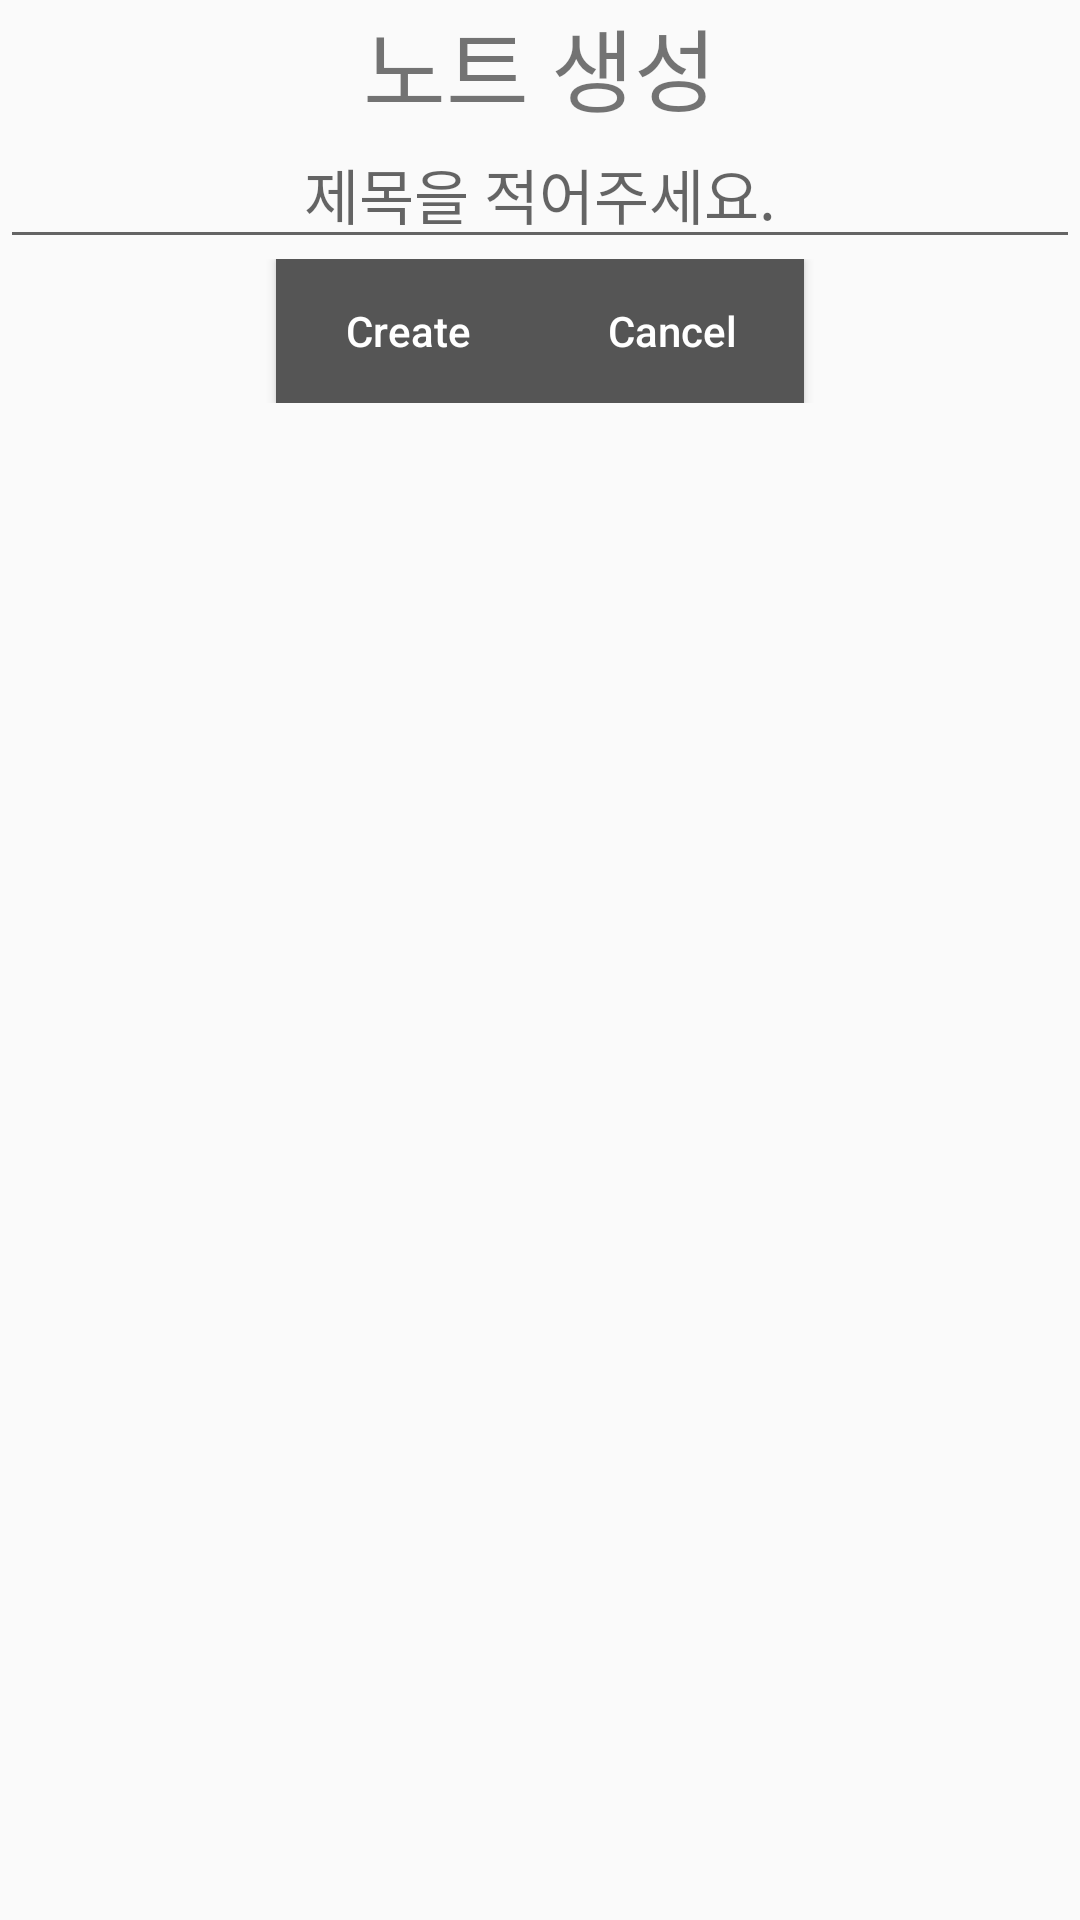

Write the Android layout XML for this screen, with the resource values it uses.
<!-- AndroidManifest.xml: application theme Theme.AppCompat.DayNight.DarkActionBar -->
<!-- res/layout/note_create_form.xml -->
<?xml version="1.0" encoding="utf-8"?>
<LinearLayout xmlns:android="http://schemas.android.com/apk/res/android"
    xmlns:app="http://schemas.android.com/apk/res-auto"
    xmlns:tools="http://schemas.android.com/tools"
    android:layout_width="match_parent"
    android:layout_height="match_parent"
    android:orientation="vertical">

    <LinearLayout
        android:layout_width="match_parent"
        android:layout_height="wrap_content"
        android:orientation="vertical"
        tools:ignore="MissingConstraints"
        tools:layout_editor_absoluteY="599dp">

            <TextView
                android:layout_height="40dp"
                android:fontFamily="@font/nanumsquareroundb"
                android:gravity="center"
                android:text="노트 생성"
                android:textSize="30dp"
                android:layout_width="match_parent"/>


            
            
            
            

            
            
            
            
            
            
            

            <EditText
                android:id="@+id/setNoteName"
                android:layout_width="match_parent"
                android:layout_height="wrap_content"
                android:layout_weight="0.6"
                android:ems="8"
                android:fontFamily="@font/nanumsquareroundb"
                android:hint="제목을 적어주세요."
                android:textAlignment="center"
                android:gravity="center"
                android:textSize="20dp" />


        <LinearLayout
            android:layout_width="match_parent"
            android:layout_height="wrap_content"
            android:orientation="horizontal"
            android:gravity="center">

            <Button
                android:id="@+id/createNote_btn"
                android:layout_width="wrap_content"
                android:layout_height="wrap_content"
                android:background="#555555"
                android:gravity="center"
                android:text="Create"
                android:textAllCaps="false"
                android:textColor="@color/white" />

            
            
            
            
            <Button
                android:id="@+id/cancelNote_btn"
                android:layout_width="wrap_content"
                android:layout_height="wrap_content"
                android:background="#555555"
                android:text="Cancel"
                android:textAllCaps="false"
                android:textColor="@color/white" />

        </LinearLayout>
    </LinearLayout>




</LinearLayout>
<!-- resources referenced by this layout -->
<resources>

  <!-- not gathered from this repository: default colours our renderer supplied (Android Studio template values) -->
  <color name="white">#FFFFFFFF</color>
</resources>
